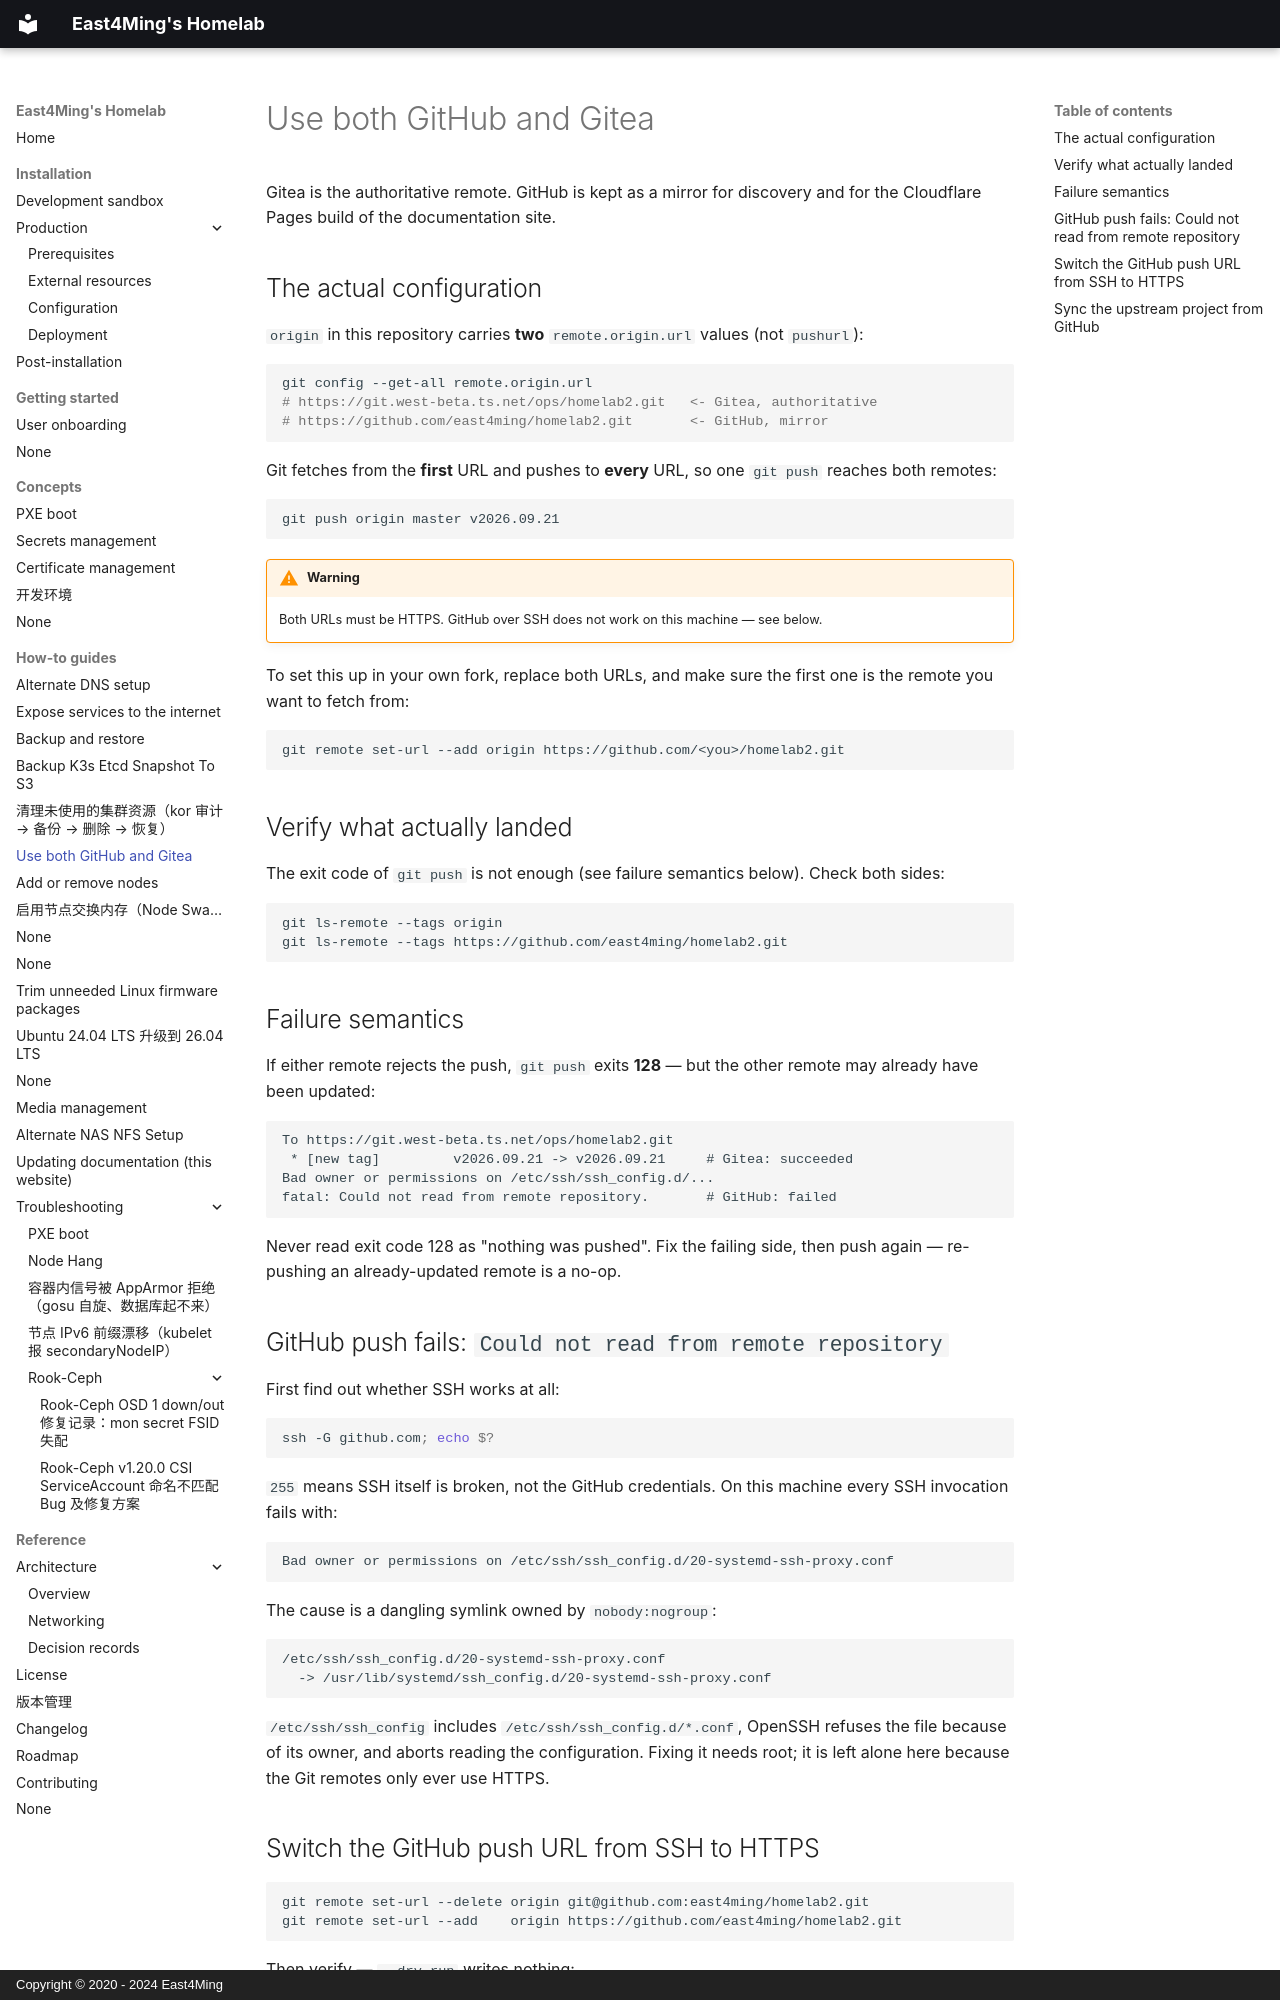

repository: east4ming/homelab2 · page: how-to-guides/use-both-github-and-gitea/index.html · generator: mkdocs · copyright: Copyright © 2020 - 2024 East4Ming

# Use both GitHub and Gitea

Gitea is the authoritative remote. GitHub is kept as a mirror for discovery and for the Cloudflare Pages build of the documentation site.

## The actual configuration

`origin` in this repository carries **two** `remote.origin.url` values (not `pushurl`):

```sh
git config --get-all remote.origin.url
# https://git.west-beta.ts.net/ops/homelab2.git   <- Gitea, authoritative
# https://github.com/east4ming/homelab2.git       <- GitHub, mirror
```

Git fetches from the **first** URL and pushes to **every** URL, so one `git push` reaches both remotes:

```sh
git push origin master v2026.09.21
```

!!! warning

    Both URLs must be HTTPS. GitHub over SSH does not work on this machine — see below.

To set this up in your own fork, replace both URLs, and make sure the first one is the remote you want to fetch from:

```sh
git remote set-url --add origin https://github.com/<you>/homelab2.git
```

## Verify what actually landed

The exit code of `git push` is not enough (see failure semantics below). Check both sides:

```sh
git ls-remote --tags origin
git ls-remote --tags https://github.com/east4ming/homelab2.git
```

## Failure semantics

If either remote rejects the push, `git push` exits **128** — but the other remote may already have been updated:

```
To https://git.west-beta.ts.net/ops/homelab2.git
 * [new tag]         v2026.09.21 -> v2026.09.21     # Gitea: succeeded
Bad owner or permissions on /etc/ssh/ssh_config.d/...
fatal: Could not read from remote repository.       # GitHub: failed
```

Never read exit code 128 as "nothing was pushed". Fix the failing side, then push again — re-pushing an already-updated remote is a no-op.

## GitHub push fails: `Could not read from remote repository`

First find out whether SSH works at all:

```sh
ssh -G github.com; echo $?
```

`255` means SSH itself is broken, not the GitHub credentials. On this machine every SSH invocation fails with:

```
Bad owner or permissions on /etc/ssh/ssh_config.d/20-systemd-ssh-proxy.conf
```

The cause is a dangling symlink owned by `nobody:nogroup`:

```
/etc/ssh/ssh_config.d/20-systemd-ssh-proxy.conf
  -> /usr/lib/systemd/ssh_config.d/20-systemd-ssh-proxy.conf
```

`/etc/ssh/ssh_config` includes `/etc/ssh/ssh_config.d/*.conf`, OpenSSH refuses the file because of its owner, and aborts reading the configuration. Fixing it needs root; it is left alone here because the Git remotes only ever use HTTPS.
